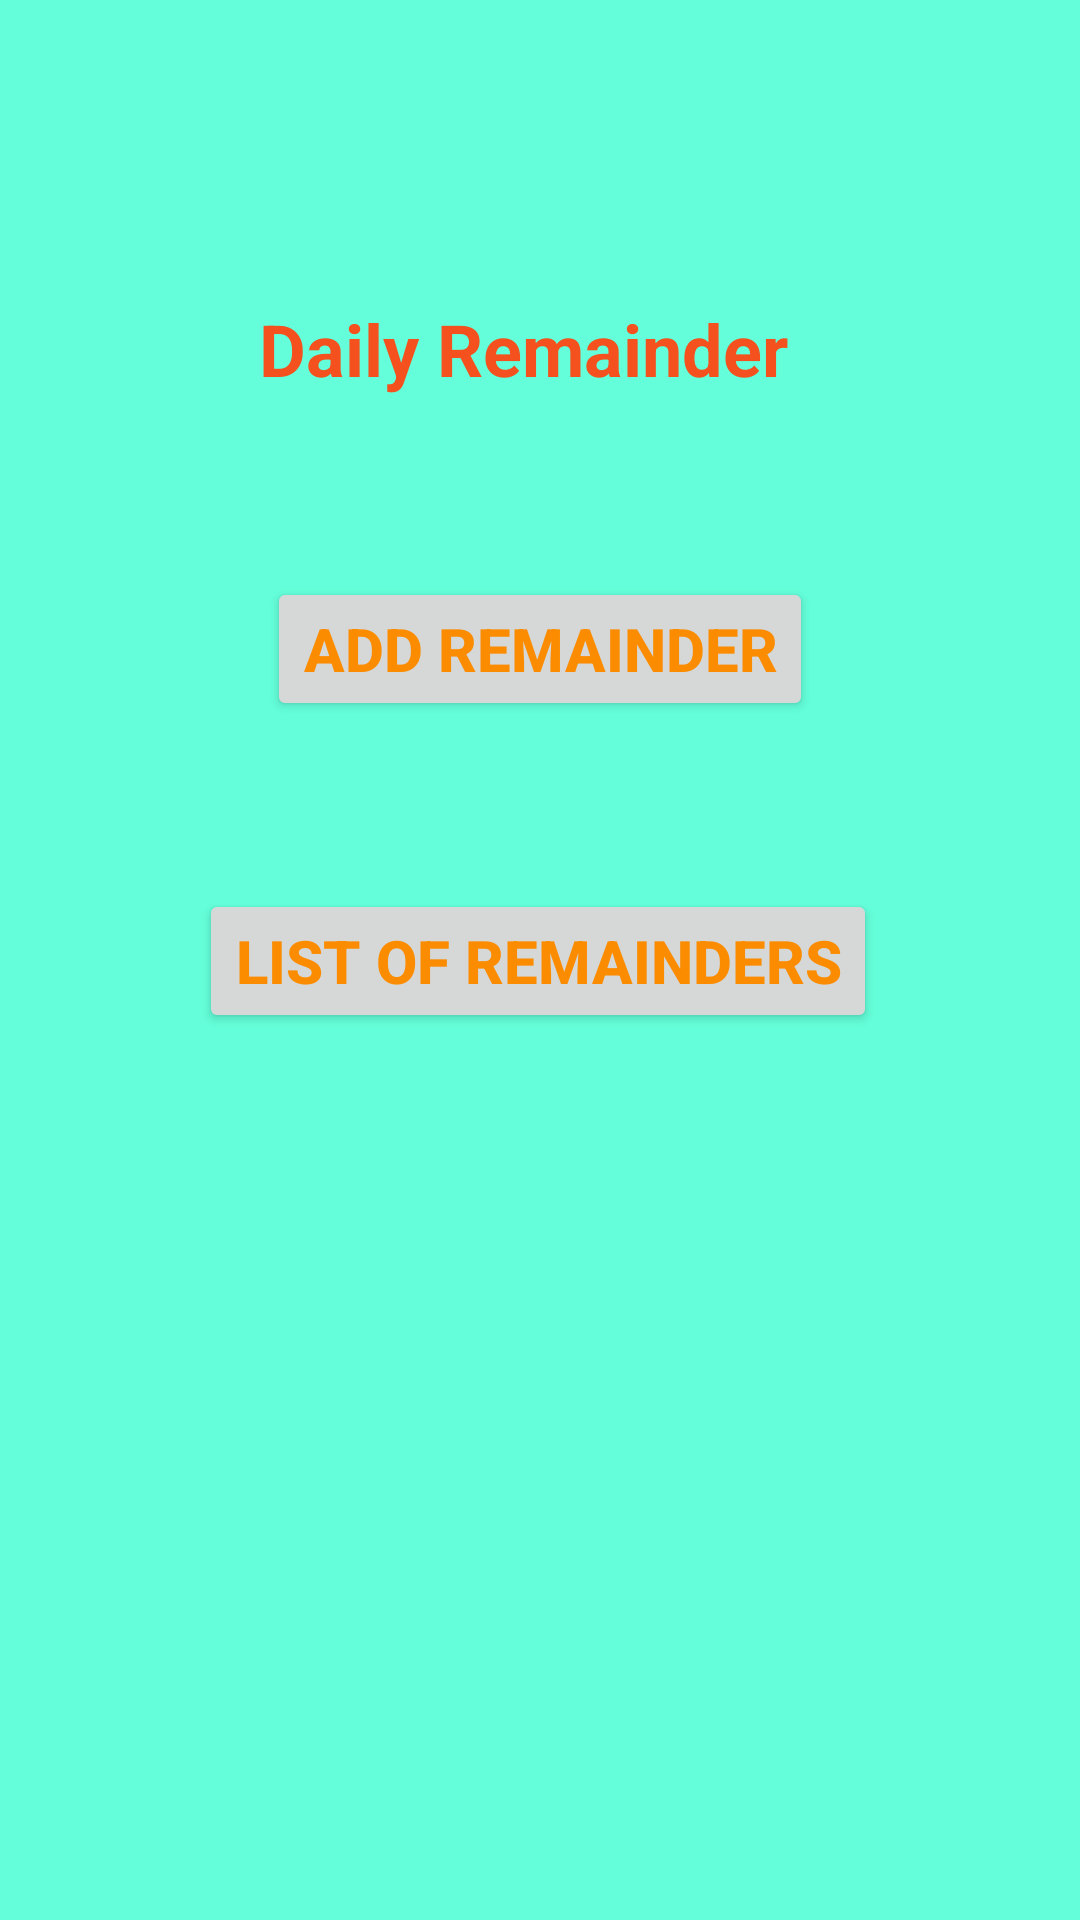

Produce the Android XML layout that renders to this screen, including the resource entries it uses.
<!-- AndroidManifest.xml: application theme Theme.Rem -->
<!-- res/layout/activity_main.xml -->
<?xml version="1.0" encoding="utf-8"?>
<androidx.constraintlayout.widget.ConstraintLayout xmlns:android="http://schemas.android.com/apk/res/android"
    xmlns:app="http://schemas.android.com/apk/res-auto"
    xmlns:tools="http://schemas.android.com/tools"
    android:layout_width="match_parent"
    android:layout_height="match_parent"
    android:background="#64FFDA"
    tools:context=".MainActivity">

    <TextView
        android:id="@+id/textView"
        android:layout_width="wrap_content"
        android:layout_height="wrap_content"
        android:layout_marginTop="100dp"
        android:text="Daily Remainder"
        android:textColor="#F4511E"
        android:textSize="24sp"
        android:textStyle="bold"
        app:layout_constraintEnd_toEndOf="parent"
        app:layout_constraintHorizontal_bias="0.47"
        app:layout_constraintStart_toStartOf="parent"
        app:layout_constraintTop_toTopOf="parent" />

    <Button
        android:id="@+id/addB"
        android:layout_width="wrap_content"
        android:layout_height="wrap_content"
        android:layout_marginTop="60dp"
        android:onClick="buttonClick"
        android:text="Add Remainder"
        android:textColor="#FB8C00"
        android:textSize="20sp"
        android:textStyle="bold"
        app:layout_constraintEnd_toEndOf="parent"
        app:layout_constraintStart_toStartOf="parent"
        app:layout_constraintTop_toBottomOf="@+id/textView" />

    <Button
        android:id="@+id/listB"
        android:layout_width="wrap_content"
        android:layout_height="wrap_content"
        android:layout_marginTop="56dp"
        android:onClick="buttonClick"
        android:text="List of Remainders"
        android:textColor="#FB8C00"
        android:textSize="20sp"
        android:textStyle="bold"
        app:layout_constraintEnd_toEndOf="parent"
        app:layout_constraintHorizontal_bias="0.496"
        app:layout_constraintStart_toStartOf="parent"
        app:layout_constraintTop_toBottomOf="@+id/addB" />
</androidx.constraintlayout.widget.ConstraintLayout>
<!-- resources referenced by this layout -->
<resources>
  <style name="Theme.Rem" parent="Theme.MaterialComponents.DayNight.DarkActionBar">
          
          <item name="colorPrimary">@color/purple_500</item>
          <item name="colorPrimaryVariant">@color/purple_700</item>
          <item name="colorOnPrimary">@color/white</item>
          
          <item name="colorSecondary">@color/teal_200</item>
          <item name="colorSecondaryVariant">@color/teal_700</item>
          <item name="colorOnSecondary">@color/black</item>
          
          <item name="android:statusBarColor">?attr/colorPrimaryVariant</item>
          
      </style>
  <!-- not gathered from this repository: default colours our renderer supplied (Android Studio template values) -->
  <color name="purple_500">#FF6200EE</color>
  <color name="purple_700">#FF3700B3</color>
  <color name="teal_200">#FF03DAC5</color>
  <color name="teal_700">#FF018786</color>
  <color name="black">#FF000000</color>
  <color name="white">#FFFFFFFF</color>
</resources>
